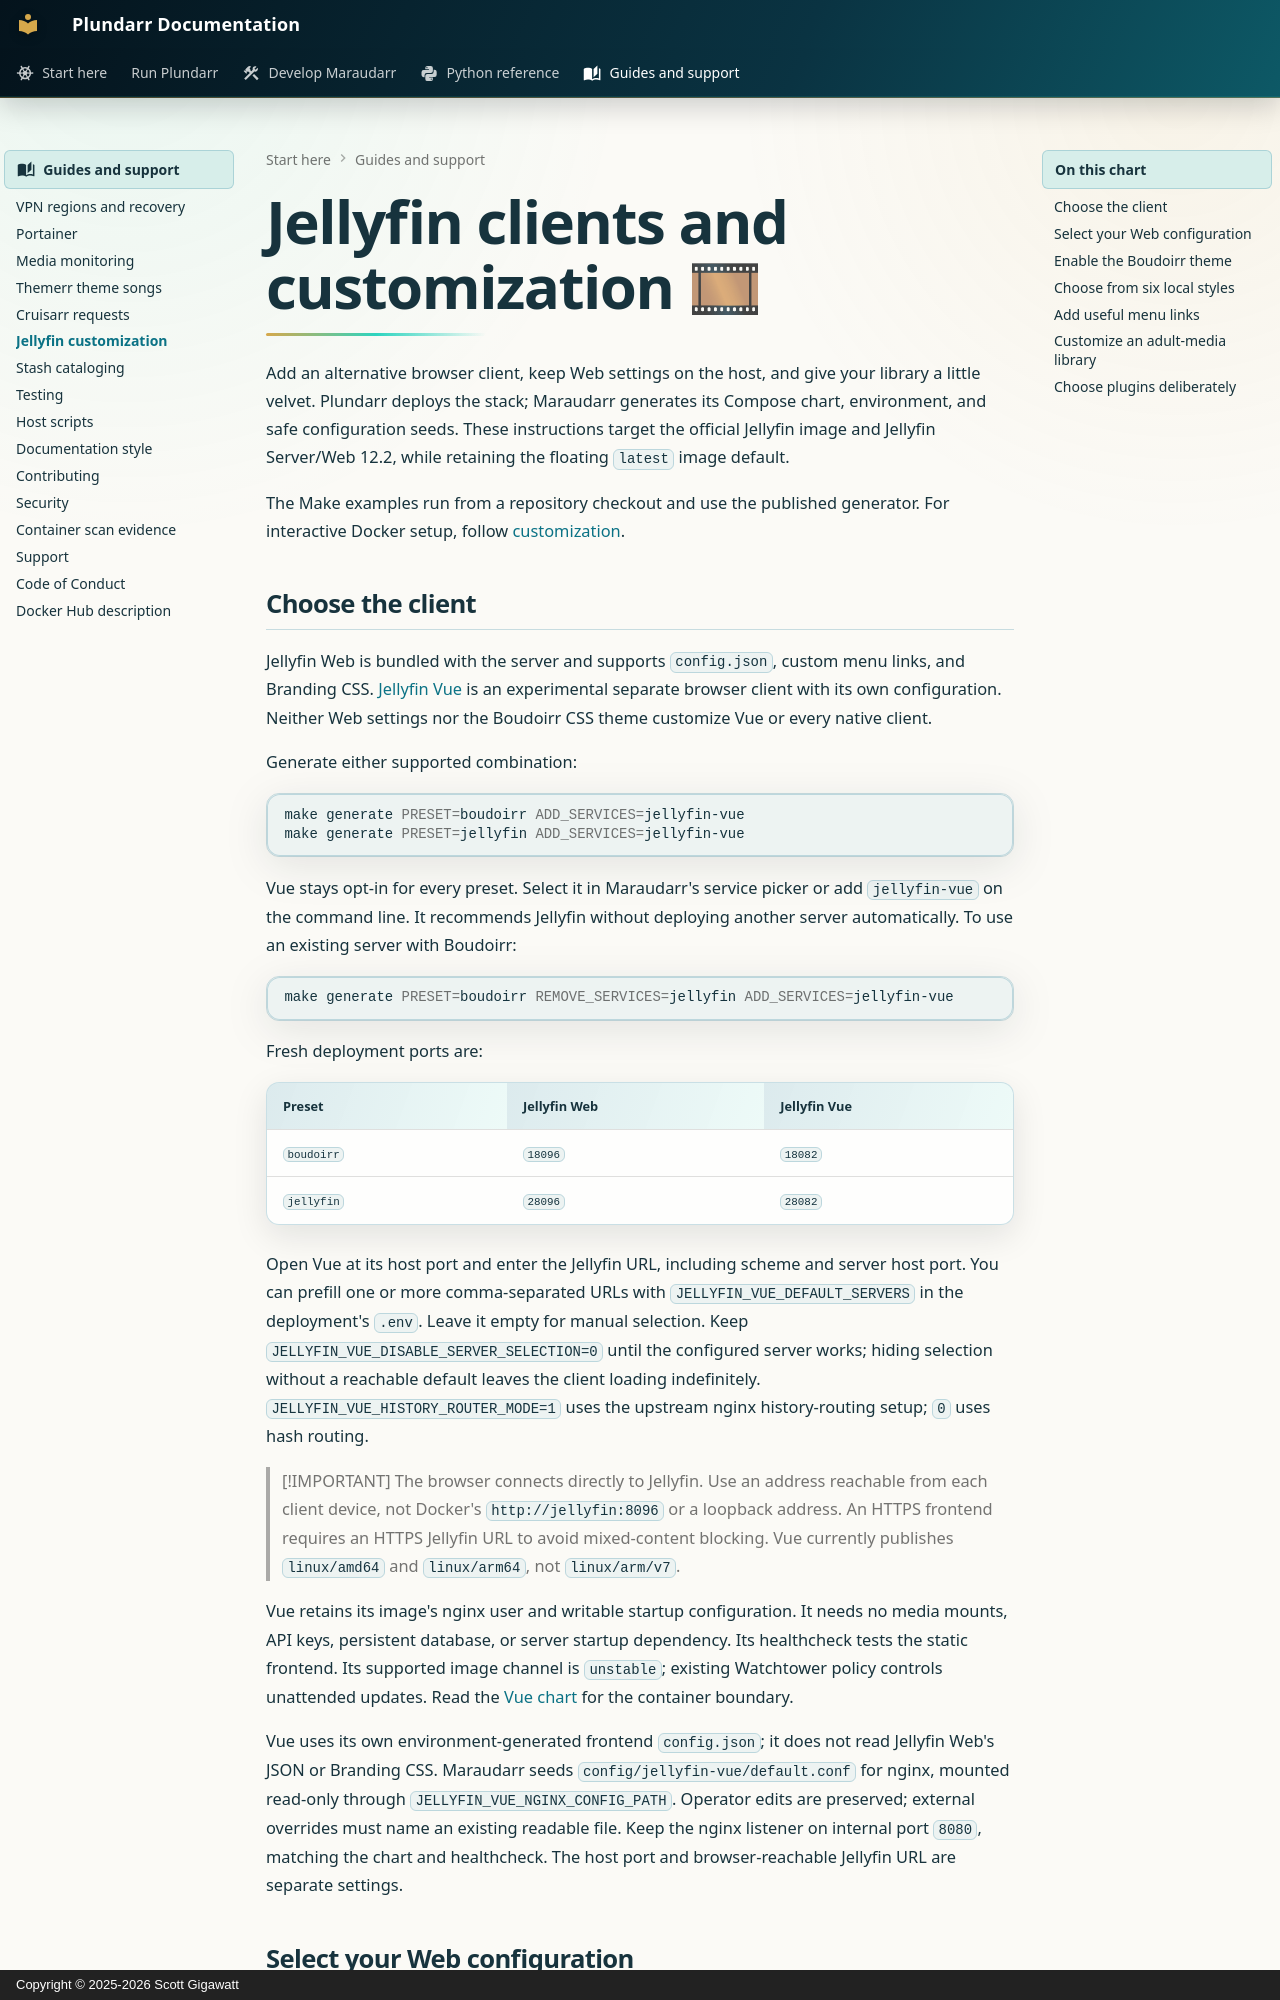

repository: scottgigawatt/plundarr · page: project-guides/jellyfin/index.html · generator: mkdocs · copyright: Copyright © 2025-2026 Scott Gigawatt

# Jellyfin clients and customization 🎞

Add an alternative browser client, keep Web settings on the host, and give your library a little velvet. Plundarr deploys the stack; Maraudarr generates its Compose chart, environment, and safe configuration seeds. These instructions target the official Jellyfin image and Jellyfin Server/Web 12.2, while retaining the floating `latest` image default.

The Make examples run from a repository checkout and use the published generator. For interactive Docker setup, follow [customization](../customize.md).

## Choose the client

Jellyfin Web is bundled with the server and supports `config.json`, custom menu links, and Branding CSS. [Jellyfin Vue](https://jellyfin.org/docs/general/clients/jellyfin-vue/) is an experimental separate browser client with its own configuration. Neither Web settings nor the Boudoirr CSS theme customize Vue or every native client.

Generate either supported combination:

```sh
make generate PRESET=boudoirr ADD_SERVICES=jellyfin-vue
make generate PRESET=jellyfin ADD_SERVICES=jellyfin-vue
```

Vue stays opt-in for every preset. Select it in Maraudarr's service picker or add `jellyfin-vue` on the command line. It recommends Jellyfin without deploying another server automatically. To use an existing server with Boudoirr:

```sh
make generate PRESET=boudoirr REMOVE_SERVICES=jellyfin ADD_SERVICES=jellyfin-vue
```

Fresh deployment ports are:

| Preset | Jellyfin Web | Jellyfin Vue |
| --- | --- | --- |
| `boudoirr` | `18096` | `18082` |
| `jellyfin` | `28096` | `28082` |

Open Vue at its host port and enter the Jellyfin URL, including scheme and server host port. You can prefill one or more comma-separated URLs with `JELLYFIN_VUE_DEFAULT_SERVERS` in the deployment's `.env`. Leave it empty for manual selection. Keep `JELLYFIN_VUE_DISABLE_SERVER_SELECTION=0` until the configured server works; hiding selection without a reachable default leaves the client loading indefinitely. `JELLYFIN_VUE_HISTORY_ROUTER_MODE=1` uses the upstream nginx history-routing setup; `0` uses hash routing.

> [!IMPORTANT]
> The browser connects directly to Jellyfin. Use an address reachable from each client device, not Docker's `http://jellyfin:8096` or a loopback address. An HTTPS frontend requires an HTTPS Jellyfin URL to avoid mixed-content blocking. Vue currently publishes `linux/amd64` and `linux/arm64`, not `linux/arm/v7`.

Vue retains its image's nginx user and writable startup configuration. It needs no media mounts, API keys, persistent database, or server startup dependency. Its healthcheck tests the static frontend. Its supported image channel is `unstable`; existing Watchtower policy controls unattended updates. Read the [Vue chart](https://github.com/scottgigawatt/plundarr/blob/main/docker/services/jellyfin-vue/README.md) for the container boundary.

Vue uses its own environment-generated frontend `config.json`; it does not read Jellyfin Web's JSON or Branding CSS. Maraudarr seeds `config/jellyfin-vue/default.conf` for nginx, mounted read-only through `JELLYFIN_VUE_NGINX_CONFIG_PATH`. Operator edits are preserved; external overrides must name an existing readable file. Keep the nginx listener on internal port `8080`, matching the chart and healthcheck. The host port and browser-reachable Jellyfin URL are separate settings.
